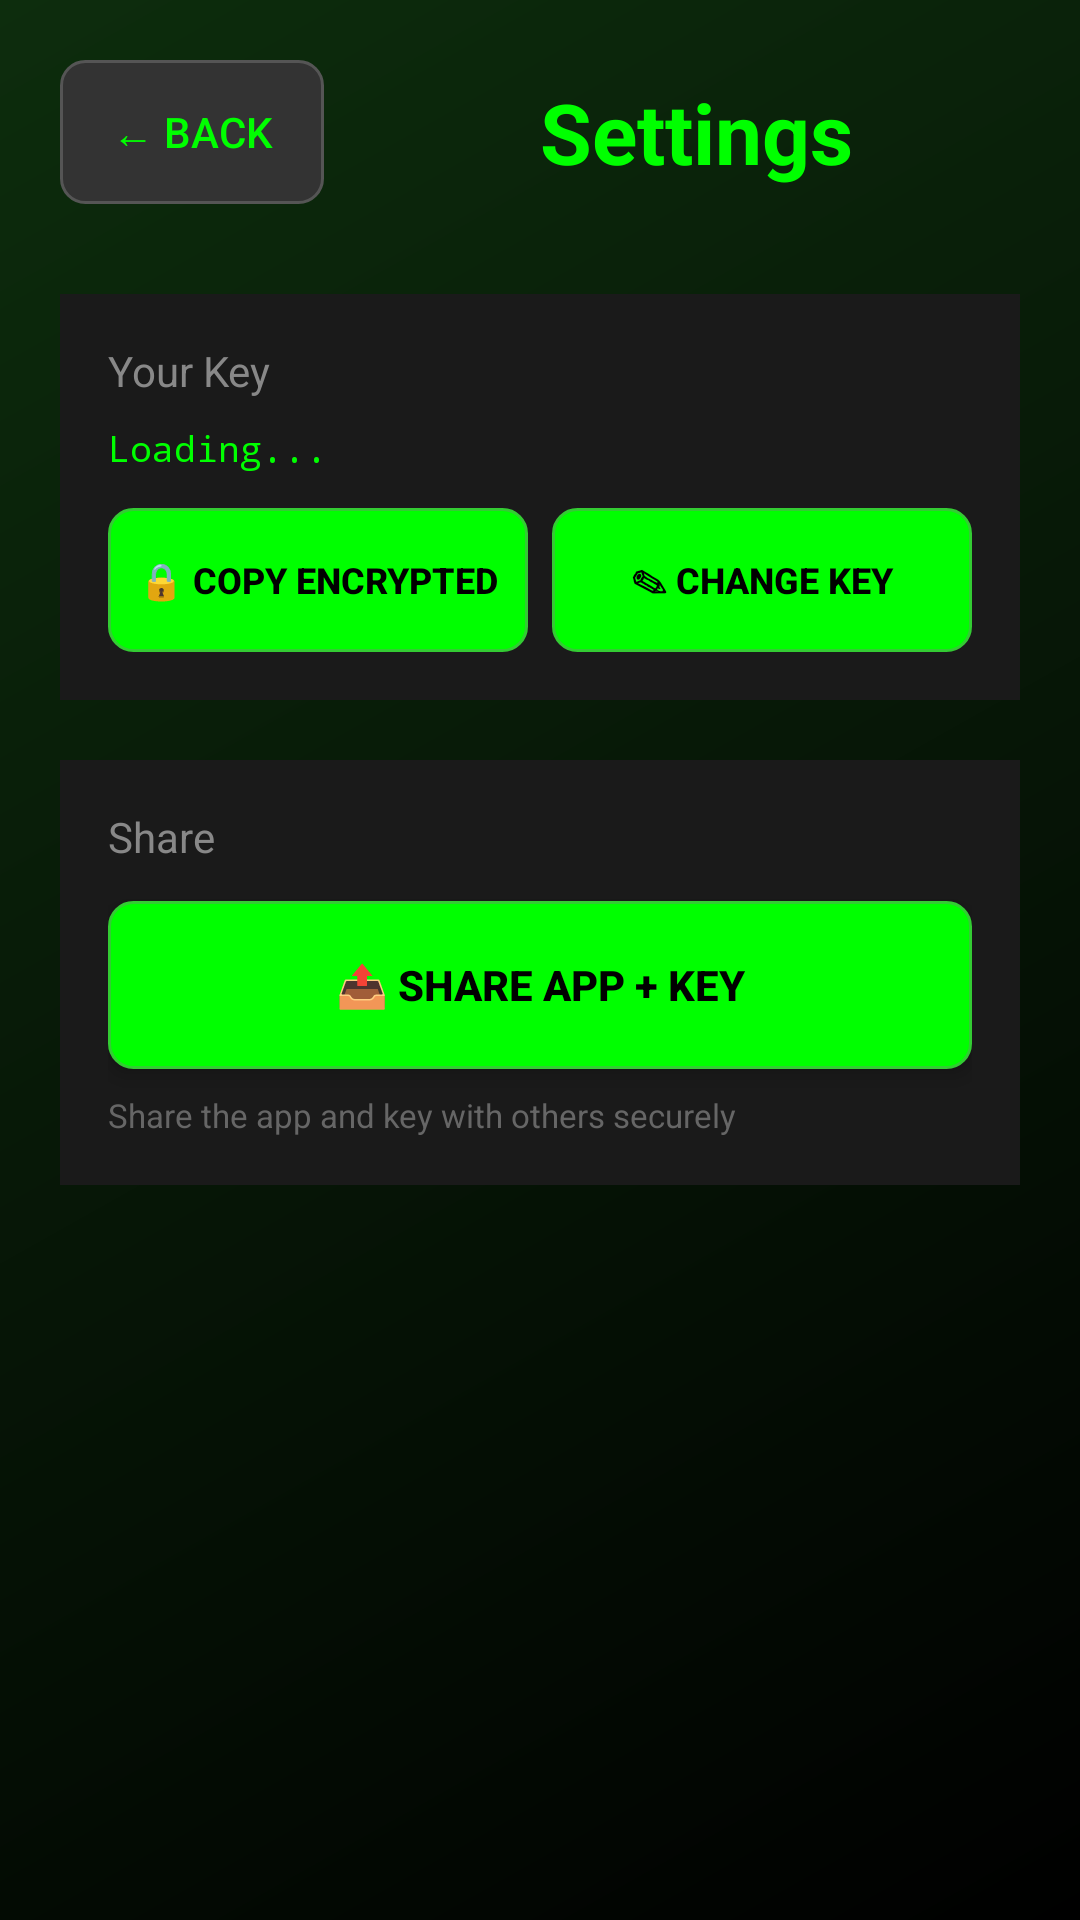

Write the Android layout XML for this screen, with the resource values it uses.
<!-- AndroidManifest.xml: activity theme Theme.SignalLights -->
<!-- res/layout/activity_settings.xml -->
<?xml version="1.0" encoding="utf-8"?>
<LinearLayout xmlns:android="http://schemas.android.com/apk/res/android"
    android:layout_width="match_parent"
    android:layout_height="match_parent"
    android:orientation="vertical"
    android:background="@drawable/gradient_background"
    android:padding="20dp">

    <LinearLayout
        android:layout_width="match_parent"
        android:layout_height="wrap_content"
        android:orientation="horizontal"
        android:gravity="center_vertical"
        android:layout_marginBottom="30dp">

        <Button
            android:id="@+id/backBtn"
            android:layout_width="wrap_content"
            android:layout_height="wrap_content"
            android:text="← Back"
            android:textColor="#00ff00"
            android:background="@drawable/button_secondary"
            android:stateListAnimator="@null"
            android:paddingStart="16dp"
            android:paddingEnd="16dp" />

        <TextView
            android:layout_width="0dp"
            android:layout_height="wrap_content"
            android:layout_weight="1"
            android:text="Settings"
            android:textSize="28sp"
            android:textStyle="bold"
            android:textColor="#00ff00"
            android:gravity="center"
            android:layout_marginStart="16dp" />
    </LinearLayout>

    <LinearLayout
        android:layout_width="match_parent"
        android:layout_height="wrap_content"
        android:orientation="vertical"
        android:background="#1a1a1a"
        android:padding="16dp"
        android:layout_marginBottom="20dp">

        <TextView
            android:layout_width="match_parent"
            android:layout_height="wrap_content"
            android:text="Your Key"
            android:textSize="14sp"
            android:textColor="#888888"
            android:layout_marginBottom="8dp" />

        <TextView
            android:id="@+id/keyDisplay"
            android:layout_width="match_parent"
            android:layout_height="wrap_content"
            android:text="Loading..."
            android:textSize="12sp"
            android:textColor="#00ff00"
            android:textIsSelectable="true"
            android:layout_marginBottom="12dp"
            android:fontFamily="monospace" />

        <LinearLayout
            android:layout_width="match_parent"
            android:layout_height="wrap_content"
            android:orientation="horizontal"
            android:gravity="center">

            <Button
                android:id="@+id/copyEncryptedKeyBtn"
                android:layout_width="0dp"
                android:layout_height="48dp"
                android:layout_weight="1"
                android:text="🔒 Copy Encrypted"
                android:textSize="12sp"
                android:textStyle="bold"
                android:textColor="#000000"
                android:background="@drawable/button_primary"
                android:layout_marginEnd="8dp"
                android:stateListAnimator="@null" />

            <Button
                android:id="@+id/changeKeyBtn"
                android:layout_width="0dp"
                android:layout_height="48dp"
                android:layout_weight="1"
                android:text="✎ Change Key"
                android:textSize="12sp"
                android:textStyle="bold"
                android:textColor="#000000"
                android:background="@drawable/button_primary"
                android:stateListAnimator="@null" />
        </LinearLayout>
    </LinearLayout>

    <LinearLayout
        android:layout_width="match_parent"
        android:layout_height="wrap_content"
        android:orientation="vertical"
        android:background="#1a1a1a"
        android:padding="16dp">

        <TextView
            android:layout_width="match_parent"
            android:layout_height="wrap_content"
            android:text="Share"
            android:textSize="14sp"
            android:textColor="#888888"
            android:layout_marginBottom="12dp" />

        <Button
            android:id="@+id/shareBtn"
            android:layout_width="match_parent"
            android:layout_height="56dp"
            android:text="📤 Share App + Key"
            android:textSize="14sp"
            android:textStyle="bold"
            android:textColor="#000000"
            android:background="@drawable/button_primary"
            android:stateListAnimator="@null"
            android:elevation="4dp" />

        <TextView
            android:layout_width="match_parent"
            android:layout_height="wrap_content"
            android:text="Share the app and key with others securely"
            android:textSize="11sp"
            android:textColor="#666666"
            android:layout_marginTop="8dp" />
    </LinearLayout>

</LinearLayout>
<!-- resources referenced by this layout -->
<resources>
  <!-- drawable button_primary (drawable) -->
  <?xml version="1.0" encoding="utf-8"?>
  <shape xmlns:android="http://schemas.android.com/apk/res/android"
      android:shape="rectangle">
      <solid android:color="#00ff00" />
      <corners android:radius="8dp" />
      <stroke android:color="#33cc33" android:width="1dp" />
  </shape>
  <!-- drawable button_secondary (drawable) -->
  <?xml version="1.0" encoding="utf-8"?>
  <shape xmlns:android="http://schemas.android.com/apk/res/android"
      android:shape="rectangle">
      <solid android:color="#333333" />
      <corners android:radius="8dp" />
      <stroke android:color="#555555" android:width="1dp" />
  </shape>
  <!-- drawable gradient_background (drawable) -->
  <?xml version="1.0" encoding="utf-8"?>
  <shape xmlns:android="http://schemas.android.com/apk/res/android">
      <gradient
          android:type="linear"
          android:angle="135"
          android:startColor="#000000"
          android:endColor="#0d2d0d" />
  </shape>
  <style name="Theme.SignalLights" parent="Theme.AppCompat.Light.NoActionBar">
          <item name="colorPrimary">@color/primary</item>
          <item name="colorPrimaryDark">@color/primary_dark</item>
          <item name="colorAccent">@color/accent</item>
      </style>
</resources>
